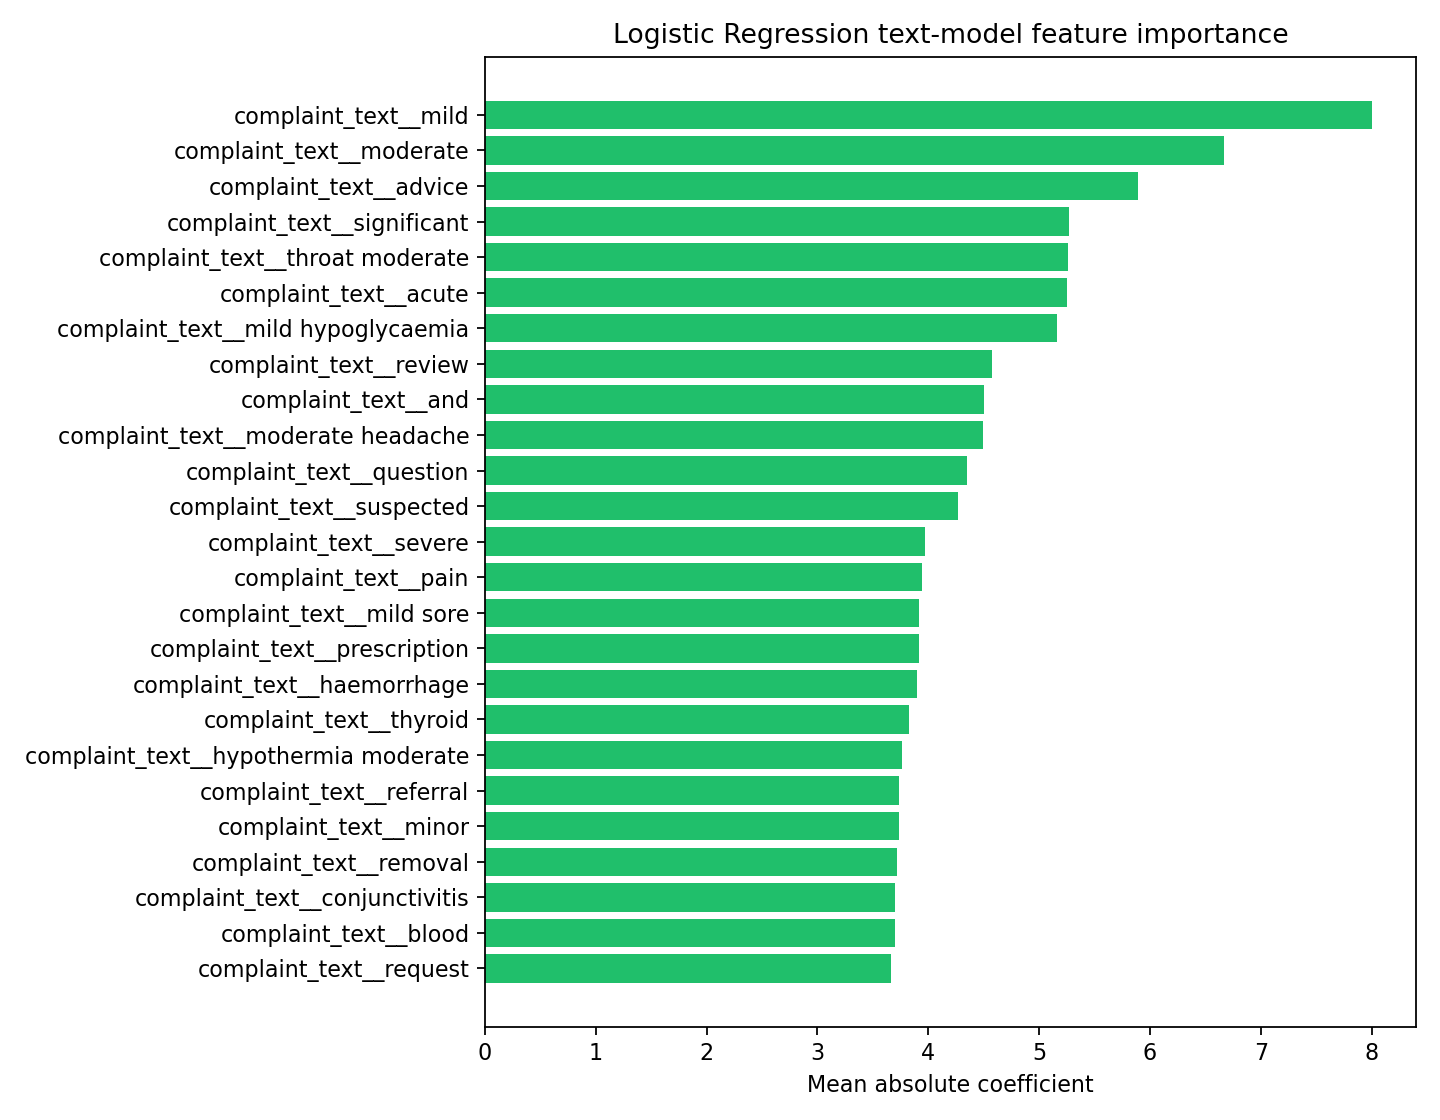

Source data for this figure (header and first rows):
feature, mean_abs_coef
complaint_text__mild, 8
complaint_text__moderate, 6.664
complaint_text__advice, 5.893
complaint_text__significant, 5.271
complaint_text__throat moderate, 5.262
complaint_text__acute, 5.256
complaint_text__mild hypoglycaemia, 5.162
complaint_text__review, 4.572
complaint_text__and, 4.502
complaint_text__moderate headache, 4.495
complaint_text__question, 4.349
complaint_text__suspected, 4.267
complaint_text__severe, 3.967
complaint_text__pain, 3.939
complaint_text__mild sore, 3.918
complaint_text__prescription, 3.915
complaint_text__haemorrhage, 3.9
complaint_text__thyroid, 3.822
complaint_text__hypothermia moderate, 3.765
complaint_text__referral, 3.74
complaint_text__minor, 3.738
complaint_text__removal, 3.718
complaint_text__conjunctivitis, 3.699
complaint_text__blood, 3.696
complaint_text__request, 3.659
complaint_text__haematuria significant, 3.636
complaint_text__haematuria, 3.636
complaint_text__thyroid medication, 3.561
complaint_text__query, 3.555
complaint_text__sinusitis severe, 3.522
complaint_text__sinusitis, 3.522
complaint_text__localised, 3.453
complaint_text__abrasion, 3.409
complaint_text__moderate low, 3.407
complaint_text__tonsillitis, 3.39
complaint_text__shock, 3.384
complaint_text__infected, 3.363
complaint_text__dehydration moderate, 3.31
complaint_text__insomnia, 3.265
complaint_text__insomnia severe, 3.265
complaint_text__urosepsis, 3.256
complaint_text__headache, 3.253
complaint_text__throat irritation, 3.248
complaint_text__uncomplicated, 3.215
complaint_text__uncomplicated uti, 3.215
complaint_text__fracture, 3.188
complaint_text__new, 3.18
complaint_text__wound infection, 3.178
complaint_text__rapidly spreading, 3.158
complaint_text__rapidly, 3.158
complaint_text__stable, 3.133
complaint_text__stable palpitations, 3.031
complaint_text__features, 3.024
complaint_text__minor abrasion, 3.014
complaint_text__diabetes review, 3.004
complaint_text__meningitis, 2.994
complaint_text__cellulitis localised, 2.965
complaint_text__fatigue, 2.95
complaint_text__symptoms, 2.943
complaint_text__nasal congestion, 2.9
... 2,913 more rows
